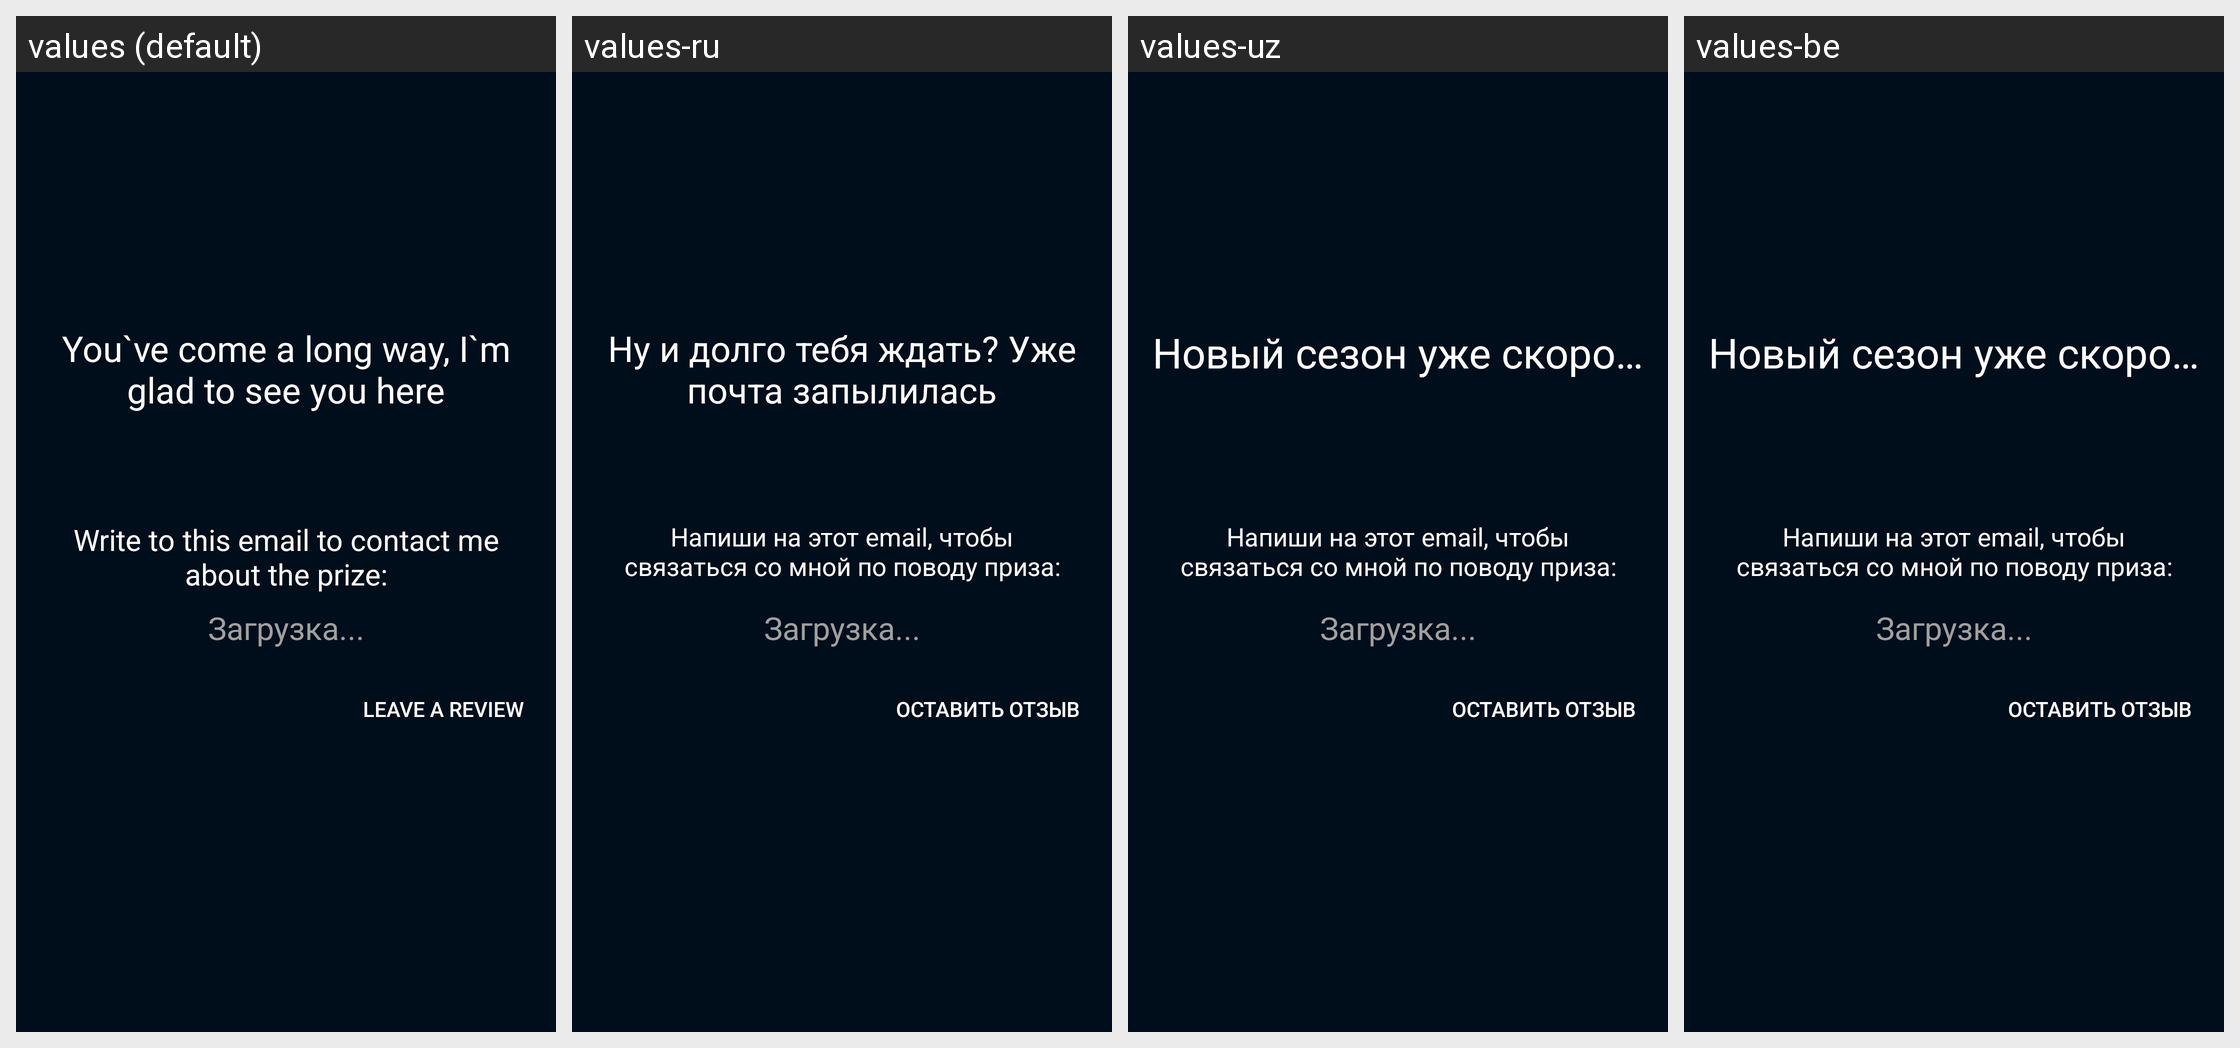

Translations of the strings shown on this Android screen, per locale in the grid:
Android screen res/layout/donefirst_activity.xml rendered under 4 locales, left to right: values (default), values-ru, values-uz, values-be. Device: Nexus 5 (rendered at 1080×1920; each locale shown at half size, 540×960, under a caption strip naming it); theme AppTheme.
Other locales in the repository, not shown: values-en, values-kk, values-uk.
Strings drawn on this screen, with the default value and each locale's value (text and hints the layout hard-codes, and strings that could not be matched under every locale, appear in the picture but are not listed):

write_email
  values: Write to this email to contact me about the prize:
  values-ru: Напиши на этот email, чтобы связаться со мной по поводу приза:
  values-uz: Напиши на этот email, чтобы связаться со мной по поводу приза:
  values-be: Напиши на этот email, чтобы связаться со мной по поводу приза:

finish_phrase_win
  values: You`ve come a long way, I`m glad to see you here
  values-ru: Ну и долго тебя ждать? Уже почта запылилась
  values-uz: Новый сезон уже скоро…
  values-be: Новый сезон уже скоро…

write_review
  values: leave a review
  values-ru: оставить отзыв
  values-uz: оставить отзыв
  values-be: оставить отзыв
